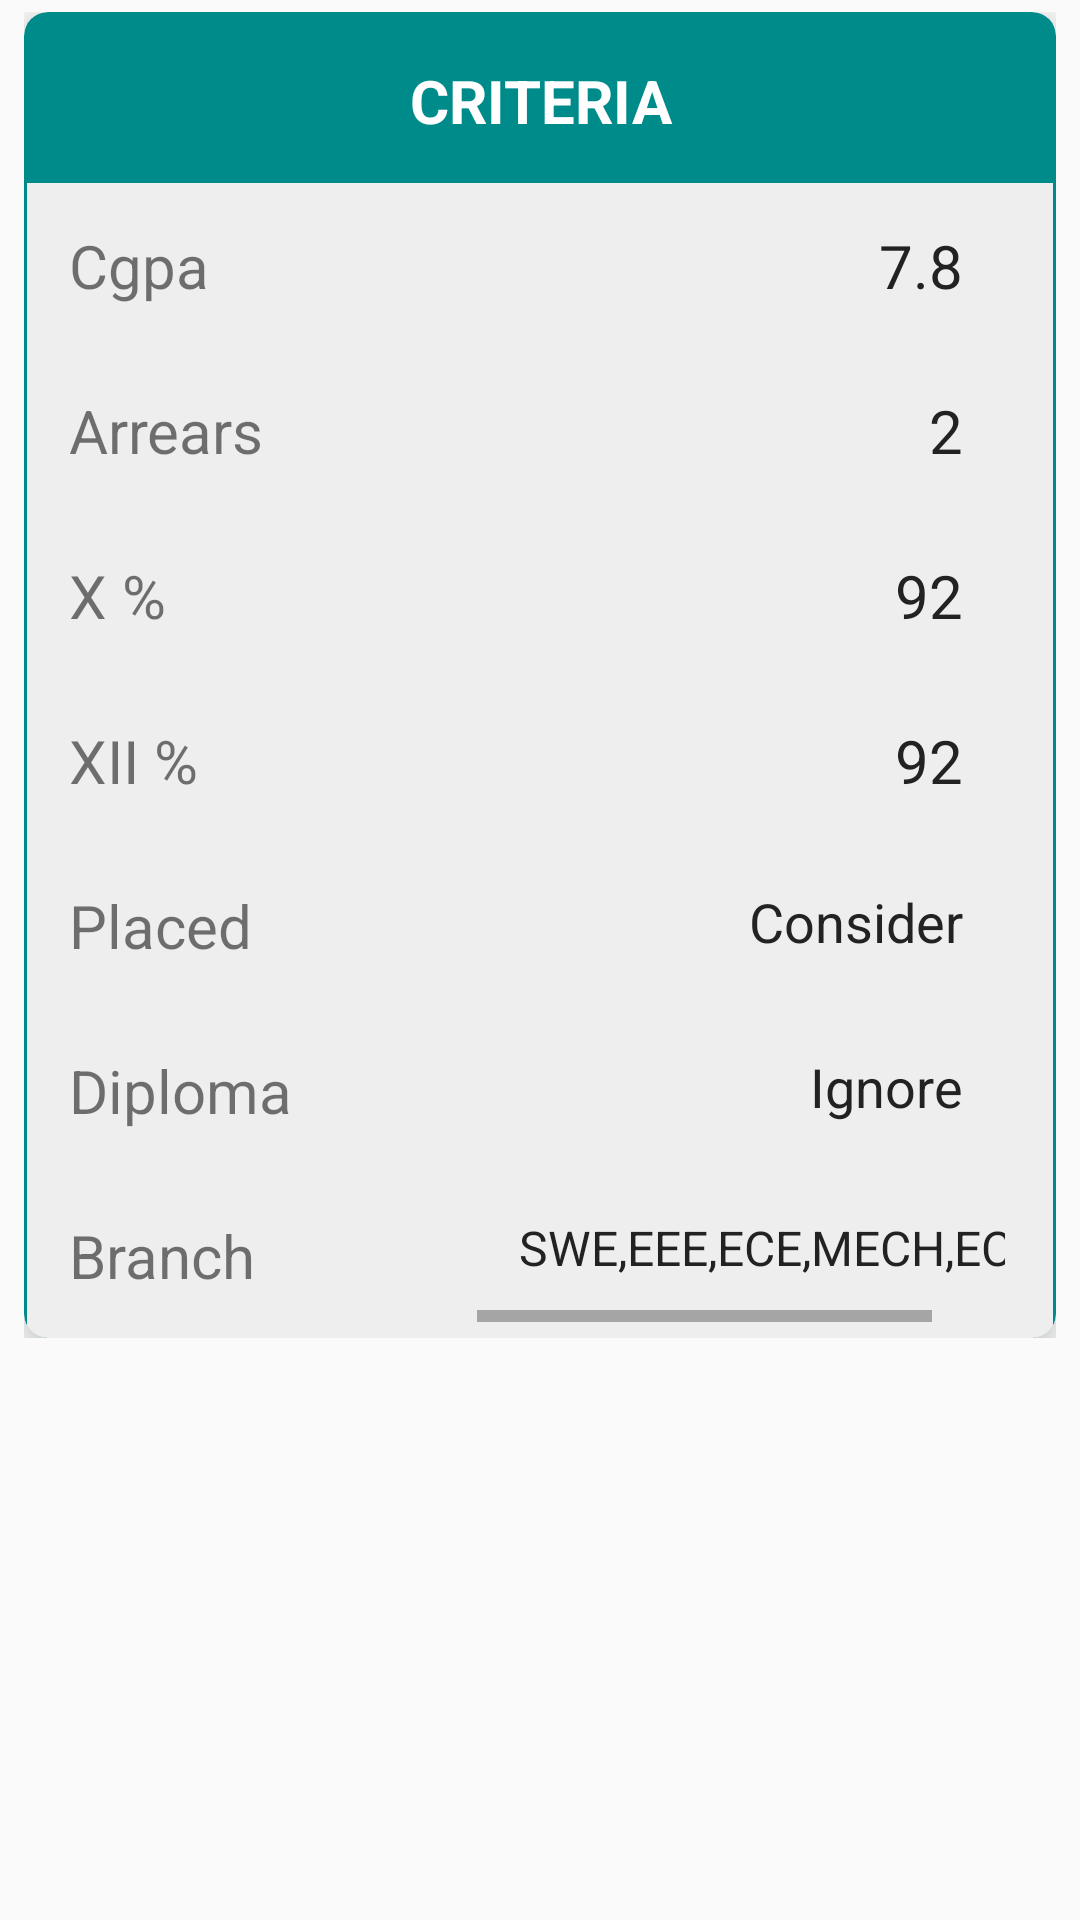

Here is an Android app screen rendered from its layout file. Give the layout XML and the strings, colors and styles it references.
<!-- AndroidManifest.xml: application theme AppTheme -->
<!-- res/layout/fragment_detailed_notification_criteria.xml -->
<ScrollView xmlns:android="http://schemas.android.com/apk/res/android"
    android:layout_width="match_parent"
    android:layout_height="wrap_content"
    android:layout_gravity="center">

    <LinearLayout
        android:layout_width="match_parent"
        android:layout_height="match_parent"
        android:layout_marginLeft="8dp"
        android:layout_marginRight="8dp"
        android:layout_marginTop="4dp"
        android:orientation="vertical"
        android:id="@+id/frag_criteria_container">

        <android.support.v7.widget.CardView xmlns:card_view="http://schemas.android.com/apk/res-auto"
            android:id="@+id/detailedNotificationCard_criteria"
            android:layout_width="match_parent"
            android:layout_height="wrap_content"

            card_view:cardBackgroundColor="@color/theme_color_Green"
            card_view:cardCornerRadius="8dp"
            card_view:cardElevation="6dp">

            <RelativeLayout
                android:layout_width="match_parent"
                android:layout_height="match_parent"
                android:layout_marginLeft="1dp"
                android:layout_marginRight="1dp"
                android:layout_marginTop="2dp"
                android:background="@color/listViewBackColor">


                <TextView
                    android:id="@+id/detailedNotification_label_criteria"
                    android:layout_width="match_parent"
                    android:layout_height="wrap_content"
                    android:background="@color/theme_color_Green"
                    android:padding="14dp"
                    android:text="CRITERIA"
                    android:textAlignment="center"
                    android:textColor="@color/colorWhite"
                    android:textSize="20sp"
                    android:textStyle="bold" />

                <TextView
                    android:id="@+id/detailedNotification_cgpa"
                    android:layout_width="wrap_content"
                    android:layout_height="wrap_content"
                    android:layout_alignParentLeft="true"
                    android:layout_below="@id/detailedNotification_label_criteria"
                    android:fontFamily="sans-serif"
                    android:padding="14dp"
                    android:text="Cgpa"
                    android:textSize="20sp" />

                <TextView
                    android:id="@+id/detailedNotification_txt_cgpa"
                    android:layout_width="wrap_content"
                    android:layout_height="wrap_content"
                    android:layout_alignParentRight="true"
                    android:layout_below="@id/detailedNotification_label_criteria"
                    android:layout_marginRight="16dp"
                    android:fontFamily="sans-serif"
                    android:padding="14dp"
                    android:text="7.8"
                    android:textColor="@color/theme_color_slateGrey"
                    android:textSize="20sp" />


                <TextView
                    android:id="@+id/detailedNotification_arrears"
                    android:layout_width="wrap_content"
                    android:layout_height="wrap_content"
                    android:layout_alignParentLeft="true"
                    android:layout_below="@id/detailedNotification_cgpa"
                    android:fontFamily="sans-serif"
                    android:padding="14dp"
                    android:text="Arrears"
                    android:textSize="20sp" />

                <TextView
                    android:id="@+id/detailedNotification_txt_arrears"
                    android:layout_width="wrap_content"
                    android:layout_height="wrap_content"
                    android:layout_alignParentRight="true"
                    android:layout_below="@id/detailedNotification_cgpa"
                    android:layout_marginRight="16dp"
                    android:fontFamily="sans-serif"
                    android:padding="14dp"
                    android:text="2"
                    android:textColor="@color/theme_color_slateGrey"
                    android:textSize="20sp" />

                <TextView
                    android:id="@+id/detailedNotification_xPer"
                    android:layout_width="wrap_content"
                    android:layout_height="wrap_content"
                    android:layout_alignParentLeft="true"
                    android:layout_below="@id/detailedNotification_arrears"
                    android:fontFamily="sans-serif"
                    android:padding="14dp"
                    android:text="X %"
                    android:textSize="20sp" />

                <TextView
                    android:id="@+id/detailedNotification_txt_xPer"
                    android:layout_width="wrap_content"
                    android:layout_height="wrap_content"
                    android:layout_alignParentRight="true"
                    android:layout_below="@id/detailedNotification_arrears"
                    android:layout_marginRight="16dp"
                    android:fontFamily="sans-serif"
                    android:padding="14dp"
                    android:text="92"
                    android:textColor="@color/theme_color_slateGrey"
                    android:textSize="20sp" />

                <TextView
                    android:id="@+id/detailedNotification_xiiPer"
                    android:layout_width="wrap_content"
                    android:layout_height="wrap_content"
                    android:layout_alignParentLeft="true"
                    android:layout_below="@id/detailedNotification_xPer"
                    android:fontFamily="sans-serif"
                    android:padding="14dp"
                    android:text="XII %"
                    android:textSize="20sp" />

                <TextView
                    android:id="@+id/detailedNotification_txt_xiiPer"
                    android:layout_width="wrap_content"
                    android:layout_height="wrap_content"
                    android:layout_alignParentRight="true"
                    android:layout_below="@id/detailedNotification_xPer"
                    android:layout_marginRight="16dp"
                    android:fontFamily="sans-serif"
                    android:padding="14dp"
                    android:text="92"
                    android:textColor="@color/theme_color_slateGrey"
                    android:textSize="20sp" />


                <TextView
                    android:id="@+id/detailedNotification_placed"
                    android:layout_width="wrap_content"
                    android:layout_height="wrap_content"
                    android:layout_alignParentLeft="true"
                    android:layout_below="@id/detailedNotification_xiiPer"
                    android:fontFamily="sans-serif"
                    android:padding="14dp"
                    android:text="Placed"
                    android:textSize="20sp" />

                <TextView
                    android:id="@+id/detailedNotification_txt_placed"
                    android:layout_width="wrap_content"
                    android:layout_height="wrap_content"
                    android:layout_alignParentRight="true"
                    android:layout_below="@id/detailedNotification_xiiPer"
                    android:layout_marginRight="16dp"
                    android:fontFamily="sans-serif"
                    android:padding="14dp"
                    android:text="Consider"
                    android:textColor="@color/theme_color_slateGrey"
                    android:textSize="18sp" />


                <TextView
                    android:id="@+id/detailedNotification_diploma"
                    android:layout_width="wrap_content"
                    android:layout_height="wrap_content"
                    android:layout_alignParentLeft="true"
                    android:layout_below="@id/detailedNotification_placed"
                    android:fontFamily="sans-serif"
                    android:padding="14dp"
                    android:text="Diploma"
                    android:textSize="20sp" />

                <TextView
                    android:id="@+id/detailedNotification_txt_diploma"
                    android:layout_width="wrap_content"
                    android:layout_height="wrap_content"
                    android:layout_alignParentRight="true"
                    android:layout_below="@id/detailedNotification_placed"
                    android:layout_marginRight="16dp"
                    android:fontFamily="sans-serif"
                    android:padding="14dp"
                    android:text="Ignore"
                    android:textColor="@color/theme_color_slateGrey"
                    android:textSize="18sp" />


                <TextView
                    android:id="@+id/detailedNotification_branch"
                    android:layout_width="wrap_content"
                    android:layout_height="wrap_content"
                    android:layout_alignParentLeft="true"
                    android:layout_below="@id/detailedNotification_diploma"
                    android:layout_marginRight="60dp"
                    android:fontFamily="sans-serif"
                    android:padding="14dp"
                    android:text="Branch"
                    android:textSize="20sp" />

                <HorizontalScrollView android:layout_width="wrap_content"
                    android:layout_height="wrap_content"

                    android:layout_marginRight="16dp"
                    android:layout_alignParentRight="true"
                    android:layout_below="@id/detailedNotification_diploma"
                    android:layout_toRightOf="@id/detailedNotification_branch"
                    >
                    <TextView
                        android:id="@+id/detailedNotification_txt_branch"
                        android:layout_width="match_parent"
                        android:layout_height="wrap_content"
                        android:layout_marginRight="16dp"
                        android:fontFamily="sans-serif"
                        android:padding="14dp"
                        android:text="SWE,EEE,ECE,MECH,ECE,"
                        android:textColor="@color/theme_color_slateGrey"
                        android:textSize="16sp" />

                    

                </HorizontalScrollView>

            </RelativeLayout>

        </android.support.v7.widget.CardView>
    </LinearLayout>
</ScrollView>
<!-- resources referenced by this layout -->
<resources>
  <color name="colorWhite">#FFFFFF</color>
  <color name="listViewBackColor">#EEEEEE</color>
  <color name="theme_color_Green">#008B8B</color>
  <color name="theme_color_slateGrey">#222222</color>
  <style name="AppTheme" parent="Theme.AppCompat.Light.DarkActionBar">
          
          <item name="colorPrimary">@color/colorBlack</item>
      </style>
  <color name="colorBlack">#000000</color>
</resources>
